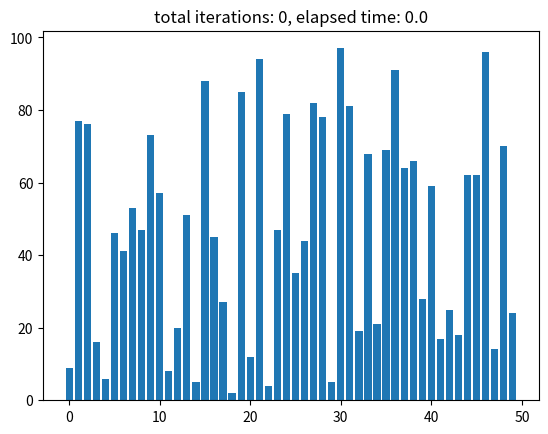
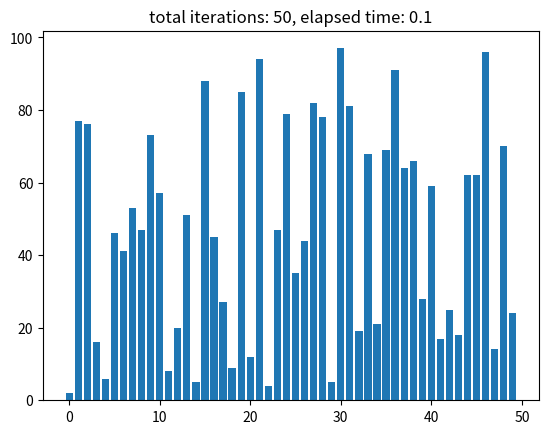
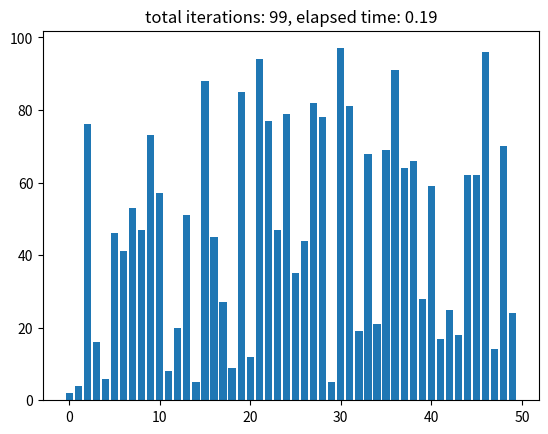
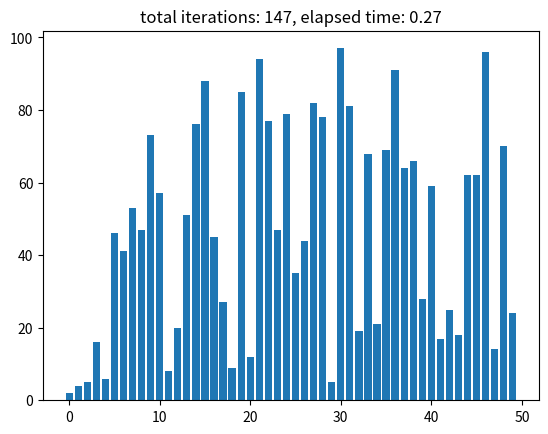
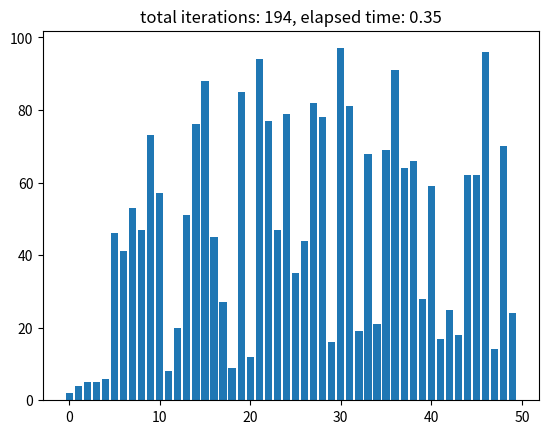
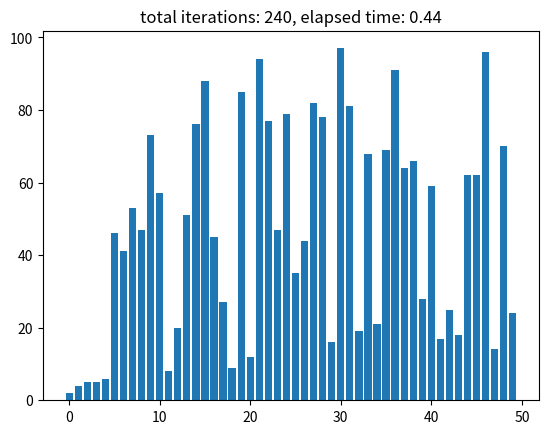
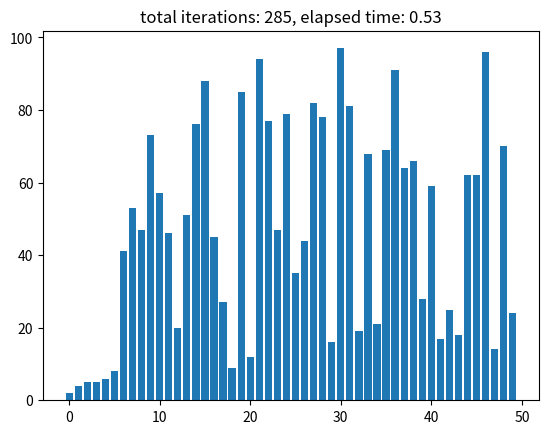
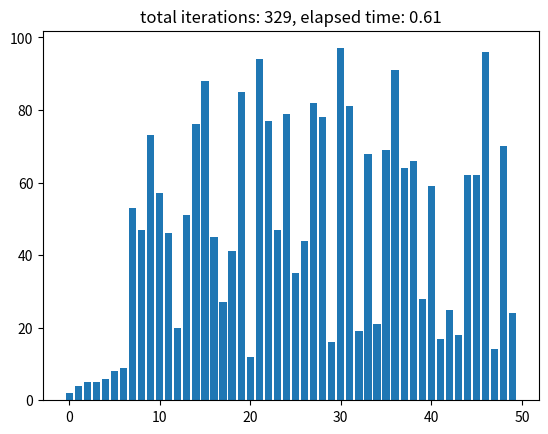
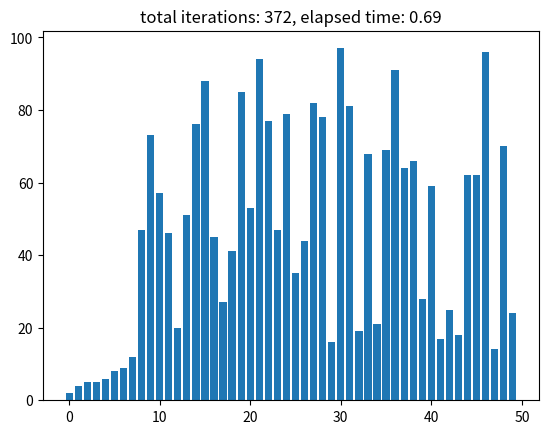
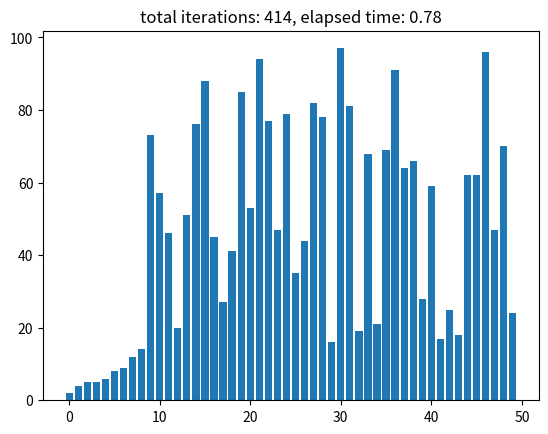
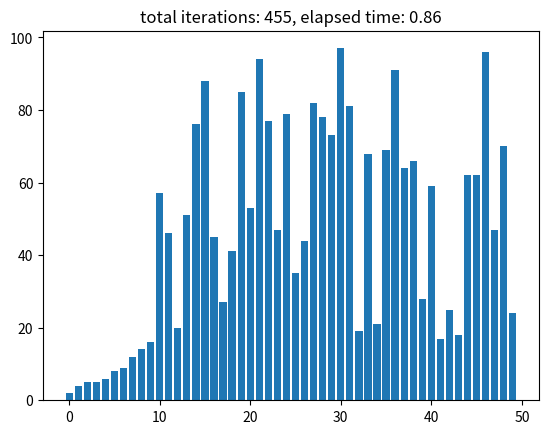
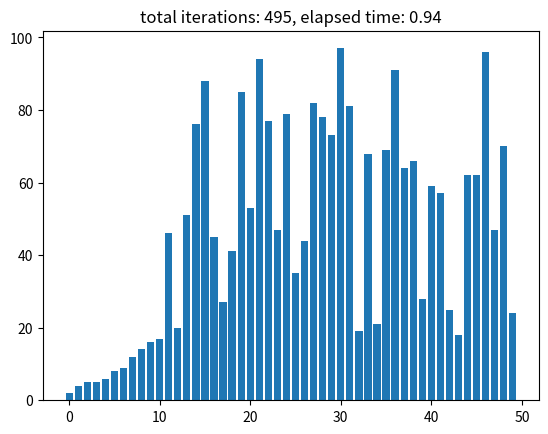
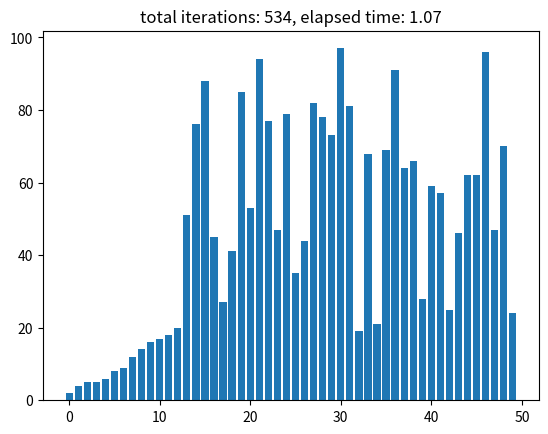
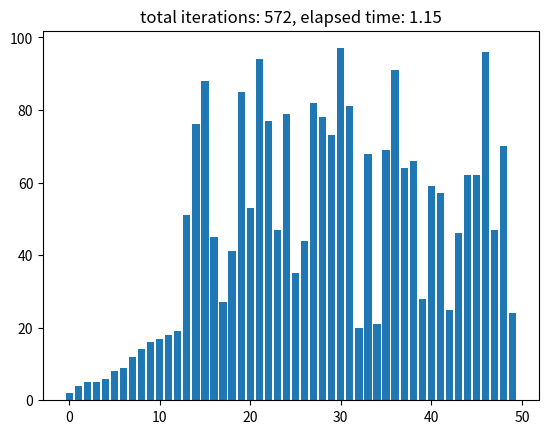
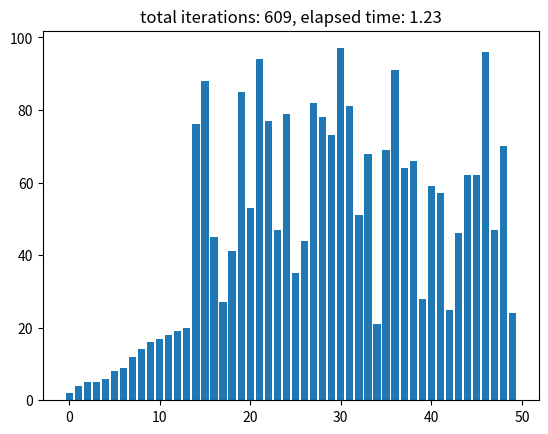
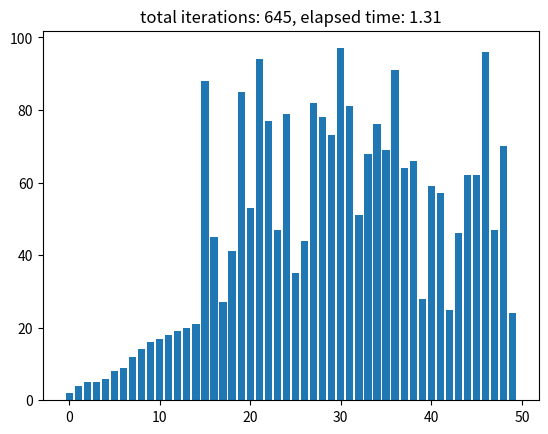

Here is the Python script that generated these plots, in order:
import matplotlib.pyplot as plt
import numpy as np
import time

count = 0
starttime = time.time()

start = 2
end = 100
amount = 50

sort = np.random.randint(start, end, amount)
x = np.arange(0, amount, 1)

n = len(sort)
for i in range(n):
    plt.title(f"total iterations: {count}, elapsed time: {round(time.time() - starttime, 2)}")
    plt.bar(x, sort)
    plt.pause(0.01)
    plt.clf()
    lowestindex = i
    for j in range(i, n):
        count = count + 1
        if sort[lowestindex] > sort[j]:
            lowestindex = j
    sort[i], sort[lowestindex] = sort[lowestindex], sort[i]

plt.show(block=False)
plt.close()

totaltime = round(time.time() - starttime, 2)

plt.title(f"total iterations: {count}, total time: {totaltime} seconds")
plt.bar(x, sort)
plt.pause(5)
plt.show(block=False)
plt.close('all')
